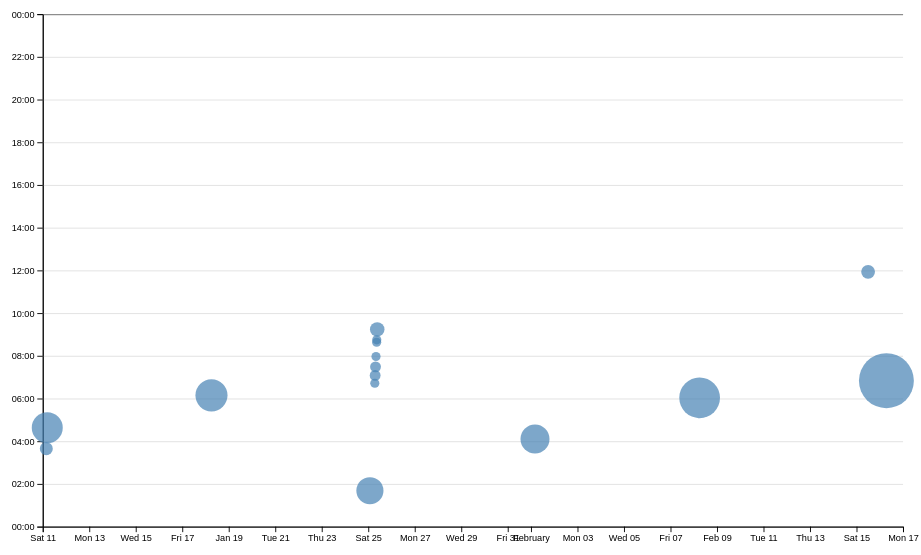
D3 v7 page, settled after 480 driven frames (8 s of simulated time); the page loaded 1 data file(s).


// ── ../global.js
console.log('IT’S ALIVE!');

// function $$(selector, context = document) {
//   return Array.from(context.querySelectorAll(selector));
// }

let pages = [
  { url: 'index.html', title: 'Home' },
  { url: 'Projects/index.html', title: 'Projects' },
  { url: 'Contact/index.html', title: 'Contact' },
  { url: 'Cover/index.html', title: 'Cover' },
  { url: 'meta/index.html', title: 'Meta' },
  { url: 'https://github.com/Lbangayan', title: 'GitHub' },
];

let nav = document.createElement('nav');
document.body.prepend(nav);

const ARE_WE_HOME = document.documentElement.classList.contains('home');

const BASE_URL = window.location.pathname.includes('/portfolio/') ? '/portfolio/' : '';


for (let p of pages) {
  let url = p.url;
  let title = p.title;
  
  url = !ARE_WE_HOME && !url.startsWith('http') ? '../' + url : url;


  let a = document.createElement('a');
  a.href = url;
  a.textContent = title;
  if (url==='https://github.com/Lbangayan') {
    a.target = '_blank'; // Open external links in a new tab
  }
  nav.append(a);
  a.classList.toggle(
    'current',
    a.host === location.host && a.pathname === location.pathname
  );
}

document.body.insertAdjacentHTML(
  'afterbegin',
  `
	<label class="color-scheme">
		Theme:
		<select id="color-scheme-selector">
			<option value="light dark">Automatic</option>
			<option value="light">Light</option>
			<option value="dark">Dark</option>
		</select>
	</label>`
);

const colorSchemeSelector = document.getElementById('color-scheme-selector');

colorSchemeSelector.addEventListener('input', function (event) {
  console.log('color scheme changed to', event.target.value);
  localStorage.colorScheme = event.target.value;
  document.documentElement.style.setProperty('color-scheme', event.target.value);
});

if (localStorage.colorScheme) {
  document.documentElement.style.setProperty('color-scheme', localStorage.colorScheme);
  colorSchemeSelector.value = localStorage.colorScheme;
}


export async function fetchJSON(url) {
  try {
      // Fetch the JSON file from the given URL
      const response = await fetch(url);
      if (!response.ok) {
        throw new Error(`Failed to fetch projects: ${response.statusText}`);
      }

      const data = await response.json();
      console.log(data);
      return data; 


  } catch (error) {
      console.error('Error fetching or parsing JSON data:', error);
  }
}

export function renderProjects(projects, containerElement, headingLevel = 'h2') {
  containerElement.innerHTML = '';
  for (let project of projects) {
    let article = document.createElement('article');
    article.innerHTML = `
      <${headingLevel}>${project.title}</${headingLevel}>
      <img src="${project.image}" alt="${project.title}">
      <div class="project-details">
        <p>${project.description}</p>
        <p class="project-year"><strong>Year:</strong> ${project.year}</p>
      </div>
    `;
    containerElement.appendChild(article);
  }
  // Update the project count if the element exists
  const projectCountElement = document.getElementById('project-count');
  if (projectCountElement) {
    projectCountElement.textContent = projects.length;
  }
}

export async function fetchGitHubData(username) {
  // return statement here
  return fetchJSON(`https://api.github.com/users/${username}`);

}
// ── main.js
let data = [];
let commits = [];
let xScale, yScale;
let brushSelection = null;

document.addEventListener('DOMContentLoaded', async () => {
  await loadData();
});
async function loadData() {
    data = await d3.csv('loc.csv', (row) => ({
      ...row,
      line: Number(row.line), // or just +row.line
      depth: Number(row.depth),
      length: Number(row.length),
      date: new Date(row.date + 'T00:00' + row.timezone),
      datetime: new Date(row.datetime),
      
    }));
    displayStats();
    createScatterPlot();
  }
  
function processCommits() {
    commits = d3
      .groups(data, (d) => d.commit)
      .map(([commit, lines]) => {
        let first = lines[0];
        let { author, date, time, timezone, datetime } = first;
        let ret = {
          id: commit,
          url: 'https://github.com/vis-society/lab-7/commit/' + commit,
          author,
          date,
          time,
          timezone,
          datetime,
          hourFrac: datetime.getHours() + datetime.getMinutes() / 60,
          totalLines: lines.length,
        };
  
        Object.defineProperty(ret, 'lines', {
          value: lines,
          // What other options do we need to set?
          // Hint: look up configurable, writable, and enumerable
        });
  
        return ret;
      });
  }

function displayStats() {
  // Process commits first
  processCommits();

  // Create the dl element
  const dl = d3.select('#stats').append('dl').attr('class', 'stats');

  // Add total LOC
  dl.append('dt').html('Total <abbr title="Lines of code">LOC</abbr>');
  dl.append('dd').text(data.length);

  // Add total commits
  dl.append('dt').text('Total commits');
  dl.append('dd').text(commits.length);

  // Calculate additional stats
  const fileStats = d3.rollups(
    data,
    (v) => v.length,
    (d) => d.file
  );

  const numFiles = fileStats.length;
  const maxFileLength = d3.max(fileStats, ([file, lines]) => lines);
  const longestFile = fileStats.find(([file, lines]) => lines === maxFileLength)[0];
  const avgFileLength = d3.mean(fileStats, ([file, lines]) => lines);

  // Add number of files
  dl.append('dt').text('Number of files');
  dl.append('dd').text(numFiles);

  // Add maximum file length
  dl.append('dt').text('Maximum file length (in lines)');
  dl.append('dd').text(maxFileLength);

  // Add longest file
  dl.append('dt').text('Longest file');
  dl.append('dd').text(longestFile);

  // Add average file length
  dl.append('dt').text('Average file length (in lines)');
  dl.append('dd').text(avgFileLength.toFixed(2)); // Round to 2 decimal places
}

function updateTooltipContent(commit) {
  const link = document.getElementById('commit-link');
  const date = document.getElementById('commit-date');

  if (Object.keys(commit).length === 0) return;

  link.href = commit.url;
  link.textContent = commit.id;
  date.textContent = commit.datetime?.toLocaleString('en', {
    dateStyle: 'full',
  });
}

function updateTooltipVisibility(isVisible) {
  const tooltip = document.getElementById('commit-tooltip');
  tooltip.classList.toggle('visible', isVisible);
}

function updateTooltipPosition(event) {
  const tooltip = document.getElementById('commit-tooltip');
  tooltip.style.left = `${event.clientX + 10}px`;
  tooltip.style.top = `${event.clientY + 10}px`;
}

function createScatterPlot() {
  const width = 1000;
  const height = 600;
  const [minLines, maxLines] = d3.extent(commits, (d) => d.totalLines);
  const rScale = d3
  .scaleSqrt() // Change only this line
  .domain([minLines, maxLines])
  .range([5, 30]);


  const svg = d3
    .select('#chart')
    .append('svg')
    .attr('viewBox', `0 0 ${width} ${height}`)
    .style('overflow', 'visible');

  const margin = { top: 10, right: 10, bottom: 30, left: 50 };
  const usableArea = {
    top: margin.top,
    right: width - margin.right,
    bottom: height - margin.bottom,
    left: margin.left,
    width: width - margin.left - margin.right,
    height: height - margin.top - margin.bottom,
  };

  xScale = d3
    .scaleTime()
    .domain(d3.extent(commits, (d) => d.datetime))
    .range([usableArea.left, usableArea.right])
    .nice();

  yScale = d3.scaleLinear().domain([0, 24]).range([usableArea.bottom, usableArea.top]);

  // Add gridlines BEFORE the axes
  const gridlines = svg
    .append('g')
    .attr('class', 'gridlines')
    .attr('transform', `translate(${usableArea.left}, 0)`);

  // Create gridlines as an axis with no labels and full-width ticks
  gridlines.call(d3.axisLeft(yScale).tickFormat('').tickSize(-usableArea.width));

  // Create the axes
  const xAxis = d3.axisBottom(xScale);
  const yAxis = d3
    .axisLeft(yScale)
    .tickFormat((d) => String(d % 24).padStart(2, '0') + ':00');

  // Add X axis
  svg
    .append('g')
    .attr('transform', `translate(0, ${usableArea.bottom})`)
    .call(xAxis);

  // Add Y axis
  svg
    .append('g')
    .attr('transform', `translate(${usableArea.left}, 0)`)
    .call(yAxis);

  // Render dots after axes
  const dots = svg.append('g').attr('class', 'dots');
  const sortedCommits = d3.sort(commits, (d) => -d.totalLines);

  dots
    .selectAll('circle')
    .data(sortedCommits)
    .join('circle')
    .attr('cx', (d) => xScale(d.datetime))
    .attr('cy', (d) => yScale(d.hourFrac))
    .attr('r', (d) => rScale(d.totalLines))
    .style('fill-opacity', 0.7)
    .attr('fill', 'steelblue')
    .on('mouseenter', (event, commit) => {
      updateTooltipContent(commit);
      updateTooltipVisibility(true);
      updateTooltipPosition(event);
    })
    .on('mousemove', (event) => {
      updateTooltipPosition(event);
    })
    .on('mouseleave', () => {
      updateTooltipContent({});
      updateTooltipVisibility(false);
    });
    brushSelector();
    

}

// Create the tooltip element
d3.select('body').append('div').attr('class', 'tooltip');


function brushSelector() {
  const svg = document.querySelector('svg');
  d3.select(svg).call(d3.brush().on('start brush end', brushed));

  // Raise dots and everything after overlay
  d3.select(svg).selectAll('.dots, .overlay ~ *').raise();
}

function brushed(event) {
  brushSelection = event.selection;
  updateSelection();
  updateSelectionCount();
  updateLanguageBreakdown();
}

function isCommitSelected(commit) {
  if (!brushSelection) return false;
  const min = { x: brushSelection[0][0], y: brushSelection[0][1] };
  const max = { x: brushSelection[1][0], y: brushSelection[1][1] };
  const x = xScale(commit.datetime);
  const y = yScale(commit.hourFrac);
  return x >= min.x && x <= max.x && y >= min.y && y <= max.y;
}

function updateSelection() {
  d3.selectAll('circle').classed('selected', (d) => isCommitSelected(d));
}
function updateSelectionCount() {
  const selectedCommits = brushSelection
    ? commits.filter(isCommitSelected)
    : [];

  const countElement = document.getElementById('selection-count');
  countElement.textContent = `${
    selectedCommits.length || 'No'
  } commits selected`;

  return selectedCommits;
}
function updateLanguageBreakdown() {
  const selectedCommits = brushSelection
    ? commits.filter(isCommitSelected)
    : [];
  const container = document.getElementById('language-breakdown');

  if (selectedCommits.length === 0) {
    container.innerHTML = '';
    return;
  }
  const requiredCommits = selectedCommits.length ? selectedCommits : commits;
  const lines = requiredCommits.flatMap((d) => d.lines);

  // Use d3.rollup to count lines per language
  const breakdown = d3.rollup(
    lines,
    (v) => v.length,
    (d) => d.type
  );

  // Update DOM with breakdown
  container.innerHTML = '';

  for (const [language, count] of breakdown) {
    const proportion = count / lines.length;
    const formatted = d3.format('.1~%')(proportion);

    container.innerHTML += `
            <dt>${language}</dt>
            <dd>${count} lines (${formatted})</dd>
        `;
  }

  return breakdown;
}

### data: loc.csv
file, line, type, commit, author, date, time, timezone, datetime, depth, length
style.css, 1, css, b200e2b8, Lbangayan, 2025-01-17, 22:09:21, -08:00, 2025-01-17T22:09:21-08:00, 0, 6
style.css, 2, css, b200e2b8, Lbangayan, 2025-01-17, 22:09:21, -08:00, 2025-01-17T22:09:21-08:00, 0, 62
style.css, 3, css, b200e2b8, Lbangayan, 2025-01-17, 22:09:21, -08:00, 2025-01-17T22:09:21-08:00, 0, 0
style.css, 4, css, b200e2b8, Lbangayan, 2025-01-17, 22:09:21, -08:00, 2025-01-17T22:09:21-08:00, 0, 0
style.css, 5, css, b200e2b8, Lbangayan, 2025-01-17, 22:09:21, -08:00, 2025-01-17T22:09:21-08:00, 0, 5
style.css, 6, css, b200e2b8, Lbangayan, 2025-01-17, 22:09:21, -08:00, 2025-01-17T22:09:21-08:00, 0, 62
style.css, 7, css, 19efd38b, Lbangayan, 2025-01-24, 17:41:34, -08:00, 2025-01-24T17:41:34-08:00, 0, 57
style.css, 8, css, 19efd38b, Lbangayan, 2025-01-24, 17:41:34, -08:00, 2025-01-24T17:41:34-08:00, 0, 65
style.css, 9, css, 19efd38b, Lbangayan, 2025-01-24, 17:41:34, -08:00, 2025-01-24T17:41:34-08:00, 0, 0
style.css, 10, css, b200e2b8, Lbangayan, 2025-01-17, 22:09:21, -08:00, 2025-01-17T22:09:21-08:00, 0, 0
style.css, 11, css, b200e2b8, Lbangayan, 2025-01-17, 22:09:21, -08:00, 2025-01-17T22:09:21-08:00, 0, 0
style.css, 12, css, b200e2b8, Lbangayan, 2025-01-17, 22:09:21, -08:00, 2025-01-17T22:09:21-08:00, 0, 5
style.css, 13, css, b200e2b8, Lbangayan, 2025-01-17, 22:09:21, -08:00, 2025-01-17T22:09:21-08:00, 0, 24
style.css, 14, css, b200e2b8, Lbangayan, 2025-01-17, 22:09:21, -08:00, 2025-01-17T22:09:21-08:00, 0, 16
style.css, 15, css, b200e2b8, Lbangayan, 2025-01-17, 22:09:21, -08:00, 2025-01-17T22:09:21-08:00, 0, 19
style.css, 16, css, b200e2b8, Lbangayan, 2025-01-17, 22:09:21, -08:00, 2025-01-17T22:09:21-08:00, 0, 48
style.css, 17, css, b200e2b8, Lbangayan, 2025-01-17, 22:09:21, -08:00, 2025-01-17T22:09:21-08:00, 0, 0
style.css, 18, css, b200e2b8, Lbangayan, 2025-01-17, 22:09:21, -08:00, 2025-01-17T22:09:21-08:00, 0, 0
style.css, 19, css, b200e2b8, Lbangayan, 2025-01-17, 22:09:21, -08:00, 2025-01-17T22:09:21-08:00, 0, 4
style.css, 20, css, 19efd38b, Lbangayan, 2025-01-24, 17:41:34, -08:00, 2025-01-24T17:41:34-08:00, 0, 46
style.css, 21, css, 19efd38b, Lbangayan, 2025-01-24, 17:41:34, -08:00, 2025-01-24T17:41:34-08:00, 0, 63
style.css, 22, css, b200e2b8, Lbangayan, 2025-01-17, 22:09:21, -08:00, 2025-01-17T22:09:21-08:00, 0, 67
style.css, 23, css, b200e2b8, Lbangayan, 2025-01-17, 22:09:21, -08:00, 2025-01-17T22:09:21-08:00, 0, 55
style.css, 24, css, b200e2b8, Lbangayan, 2025-01-17, 22:09:21, -08:00, 2025-01-17T22:09:21-08:00, 0, 67
style.css, 25, css, 19efd38b, Lbangayan, 2025-01-24, 17:41:34, -08:00, 2025-01-24T17:41:34-08:00, 0, 66
style.css, 26, css, b200e2b8, Lbangayan, 2025-01-17, 22:09:21, -08:00, 2025-01-17T22:09:21-08:00, 0, 0
style.css, 27, css, b200e2b8, Lbangayan, 2025-01-17, 22:09:21, -08:00, 2025-01-17T22:09:21-08:00, 0, 0
style.css, 28, css, b200e2b8, Lbangayan, 2025-01-17, 22:09:21, -08:00, 2025-01-17T22:09:21-08:00, 0, 6
style.css, 29, css, b200e2b8, Lbangayan, 2025-01-17, 22:09:21, -08:00, 2025-01-17T22:09:21-08:00, 0, 7
style.css, 30, css, b200e2b8, Lbangayan, 2025-01-17, 22:09:21, -08:00, 2025-01-17T22:09:21-08:00, 0, 62
style.css, 31, css, b200e2b8, Lbangayan, 2025-01-17, 22:09:21, -08:00, 2025-01-17T22:09:21-08:00, 0, 49
style.css, 32, css, b200e2b8, Lbangayan, 2025-01-17, 22:09:21, -08:00, 2025-01-17T22:09:21-08:00, 0, 55
style.css, 33, css, b200e2b8, Lbangayan, 2025-01-17, 22:09:21, -08:00, 2025-01-17T22:09:21-08:00, 0, 39
style.css, 34, css, b200e2b8, Lbangayan, 2025-01-17, 22:09:21, -08:00, 2025-01-17T22:09:21-08:00, 0, 0
style.css, 35, css, b200e2b8, Lbangayan, 2025-01-17, 22:09:21, -08:00, 2025-01-17T22:09:21-08:00, 0, 0
style.css, 36, css, b200e2b8, Lbangayan, 2025-01-17, 22:09:21, -08:00, 2025-01-17T22:09:21-08:00, 0, 14
style.css, 37, css, b200e2b8, Lbangayan, 2025-01-17, 22:09:21, -08:00, 2025-01-17T22:09:21-08:00, 0, 50
style.css, 38, css, b200e2b8, Lbangayan, 2025-01-17, 22:09:21, -08:00, 2025-01-17T22:09:21-08:00, 0, 74
style.css, 39, css, b200e2b8, Lbangayan, 2025-01-17, 22:09:21, -08:00, 2025-01-17T22:09:21-08:00, 0, 74
style.css, 40, css, b200e2b8, Lbangayan, 2025-01-17, 22:09:21, -08:00, 2025-01-17T22:09:21-08:00, 0, 0
style.css, 41, css, b200e2b8, Lbangayan, 2025-01-17, 22:09:21, -08:00, 2025-01-17T22:09:21-08:00, 0, 0
style.css, 42, css, b200e2b8, Lbangayan, 2025-01-17, 22:09:21, -08:00, 2025-01-17T22:09:21-08:00, 0, 12
style.css, 43, css, b200e2b8, Lbangayan, 2025-01-17, 22:09:21, -08:00, 2025-01-17T22:09:21-08:00, 0, 80
style.css, 44, css, 19efd38b, Lbangayan, 2025-01-24, 17:41:34, -08:00, 2025-01-24T17:41:34-08:00, 0, 70
style.css, 45, css, 19efd38b, Lbangayan, 2025-01-24, 17:41:34, -08:00, 2025-01-24T17:41:34-08:00, 0, 0
style.css, 46, css, 19efd38b, Lbangayan, 2025-01-24, 17:41:34, -08:00, 2025-01-24T17:41:34-08:00, 0, 0
style.css, 47, css, 19efd38b, Lbangayan, 2025-01-24, 17:41:34, -08:00, 2025-01-24T17:41:34-08:00, 0, 0
style.css, 48, css, 19efd38b, Lbangayan, 2025-01-24, 17:41:34, -08:00, 2025-01-24T17:41:34-08:00, 0, 14
style.css, 49, css, 19efd38b, Lbangayan, 2025-01-24, 17:41:34, -08:00, 2025-01-24T17:41:34-08:00, 0, 73
style.css, 50, css, 19efd38b, Lbangayan, 2025-01-24, 17:41:34, -08:00, 2025-01-24T17:41:34-08:00, 0, 40
style.css, 51, css, 19efd38b, Lbangayan, 2025-01-24, 17:41:34, -08:00, 2025-01-24T17:41:34-08:00, 0, 44
style.css, 52, css, 19efd38b, Lbangayan, 2025-01-24, 17:41:34, -08:00, 2025-01-24T17:41:34-08:00, 0, 51
style.css, 53, css, 19efd38b, Lbangayan, 2025-01-24, 17:41:34, -08:00, 2025-01-24T17:41:34-08:00, 0, 66
style.css, 54, css, b200e2b8, Lbangayan, 2025-01-17, 22:09:21, -08:00, 2025-01-17T22:09:21-08:00, 0, 0
style.css, 55, css, b200e2b8, Lbangayan, 2025-01-17, 22:09:21, -08:00, 2025-01-17T22:09:21-08:00, 0, 0
style.css, 56, css, b200e2b8, Lbangayan, 2025-01-17, 22:09:21, -08:00, 2025-01-17T22:09:21-08:00, 0, 40
style.css, 57, css, b200e2b8, Lbangayan, 2025-01-17, 22:09:21, -08:00, 2025-01-17T22:09:21-08:00, 0, 5
style.css, 58, css, b200e2b8, Lbangayan, 2025-01-17, 22:09:21, -08:00, 2025-01-17T22:09:21-08:00, 0, 13
… [head cut at 6 KiB]